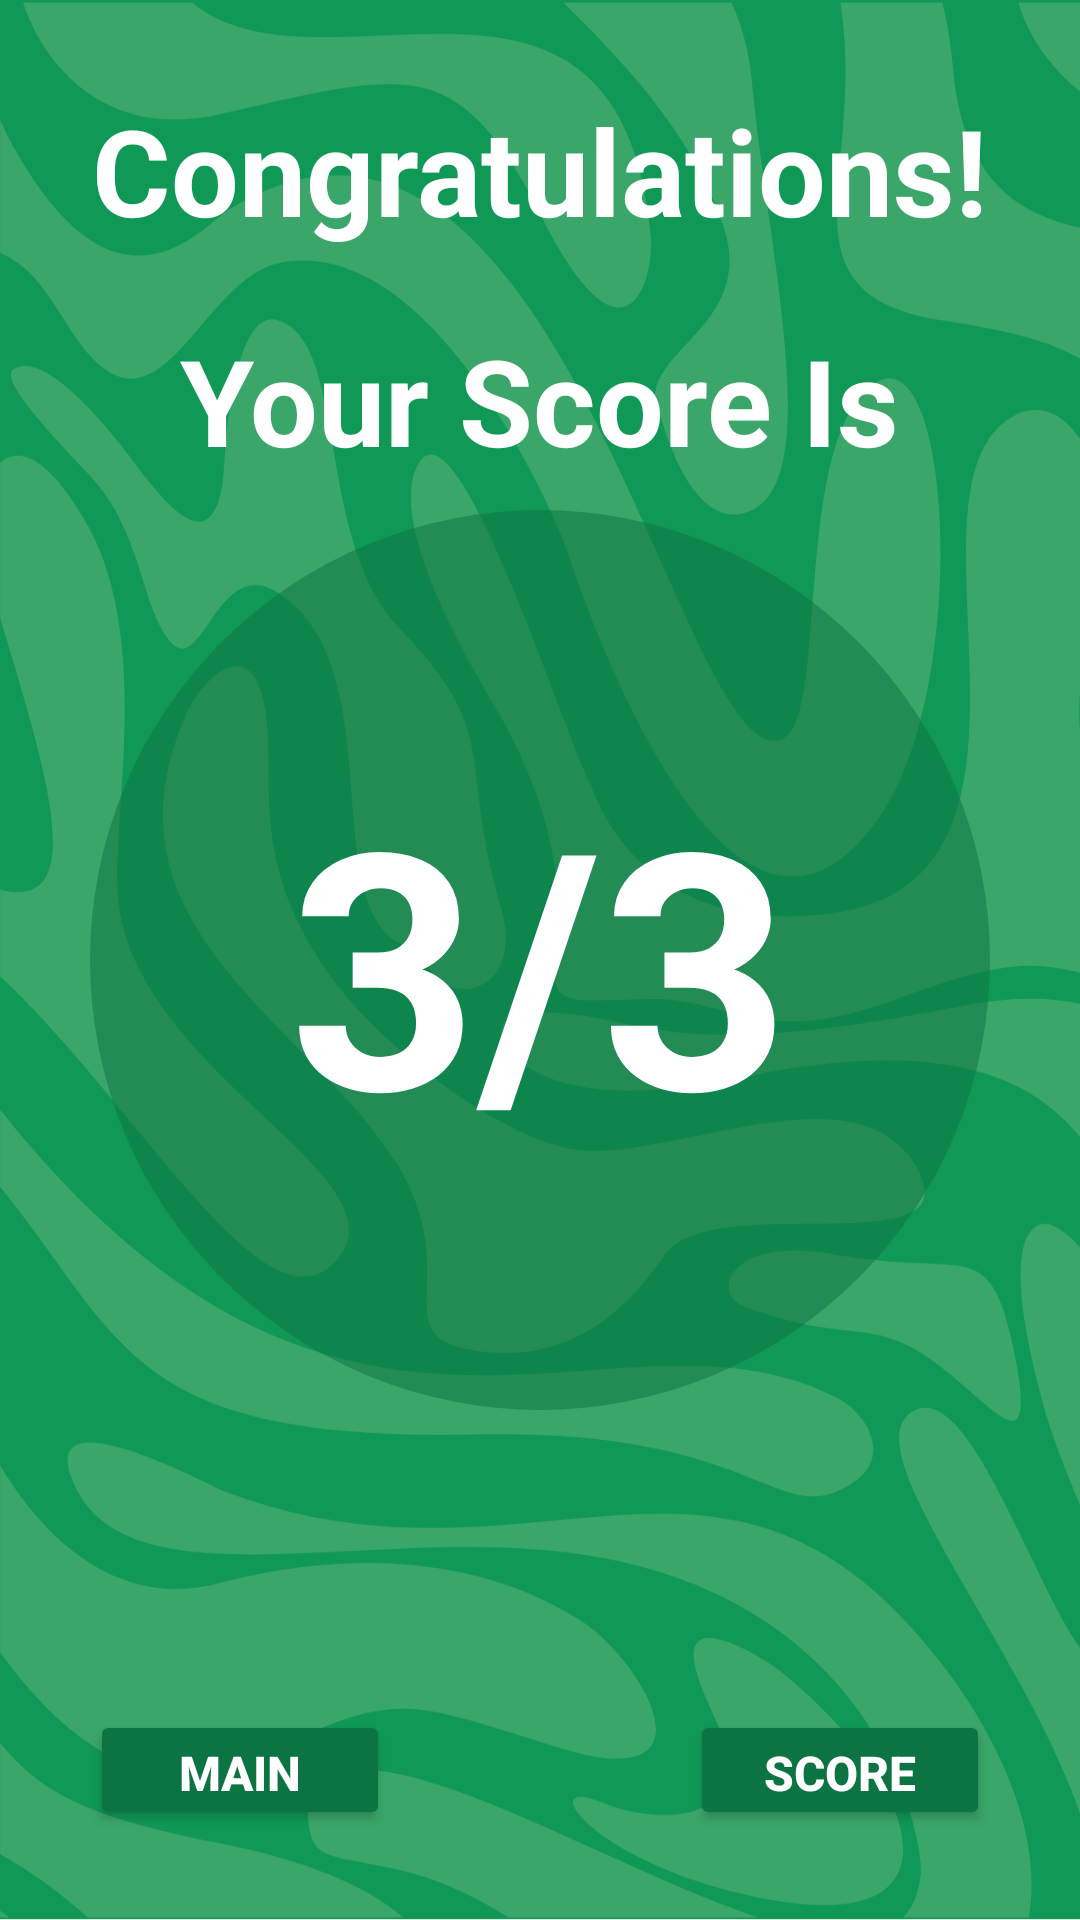

Reconstruct the res/layout file that produces this screen, plus the resources it refers to.
<!-- AndroidManifest.xml: application theme Theme.MADMini_Project1 -->
<!-- res/layout/fragment_module3_score.xml -->
<?xml version="1.0" encoding="utf-8"?>
<androidx.constraintlayout.widget.ConstraintLayout xmlns:android="http://schemas.android.com/apk/res/android"
    xmlns:app="http://schemas.android.com/apk/res-auto"
    xmlns:tools="http://schemas.android.com/tools"
    android:layout_width="match_parent"
    android:layout_height="match_parent"
    android:background="@drawable/green_bg"
    tools:context=".Module3_score">

    <TextView
        android:id="@+id/textView46"
        android:layout_width="wrap_content"
        android:layout_height="wrap_content"
        android:layout_marginTop="30dp"
        android:text="Congratulations!"
        android:textColor="@color/white"
        android:textSize="40sp"
        android:textStyle="bold"
        app:layout_constraintEnd_toEndOf="parent"
        app:layout_constraintStart_toStartOf="parent"
        app:layout_constraintTop_toTopOf="parent" />

    <TextView
        android:id="@+id/textView47"
        android:layout_width="wrap_content"
        android:layout_height="wrap_content"
        android:layout_marginBottom="10dp"
        android:text="Your Score Is"
        android:textColor="@color/white"
        android:textSize="40sp"
        android:textStyle="bold"
        app:layout_constraintBottom_toTopOf="@+id/imageView31"
        app:layout_constraintEnd_toEndOf="@+id/imageView31"
        app:layout_constraintStart_toStartOf="@+id/imageView31" />

    <ImageView
        android:id="@+id/imageView31"
        android:layout_width="300dp"
        android:layout_height="300dp"
        android:src="@drawable/circle_green"
        app:layout_constraintBottom_toBottomOf="parent"
        app:layout_constraintEnd_toEndOf="parent"
        app:layout_constraintStart_toStartOf="parent"
        app:layout_constraintTop_toTopOf="parent" />

    <TextView
        android:id="@+id/tvScore3"
        android:layout_width="wrap_content"
        android:layout_height="wrap_content"
        android:text="3/3"
        android:textColor="@color/white"
        android:textSize="110sp"
        android:textStyle="bold"
        app:layout_constraintBottom_toBottomOf="@+id/imageView31"
        app:layout_constraintEnd_toEndOf="@+id/imageView31"
        app:layout_constraintStart_toStartOf="@+id/imageView31"
        app:layout_constraintTop_toTopOf="@+id/imageView31" />

    <Button
        android:id="@+id/btnViewScore3"
        android:layout_width="100dp"
        android:layout_height="40dp"
        android:layout_marginEnd="30dp"
        android:layout_marginBottom="30dp"
        android:backgroundTint="@color/darkGreen"
        android:text="Score"
        android:textColor="@color/white"
        android:textSize="16sp"
        android:textStyle="bold"
        app:cornerRadius="10dp"
        app:layout_constraintBottom_toBottomOf="parent"
        app:layout_constraintEnd_toEndOf="parent" />

    <Button
        android:id="@+id/btnMain3"
        android:layout_width="100dp"
        android:layout_height="40dp"
        android:layout_marginStart="30dp"
        android:layout_marginBottom="30dp"
        android:backgroundTint="@color/darkGreen"
        android:text="Main"
        android:textColor="@color/white"
        android:textSize="16sp"
        android:textStyle="bold"
        app:cornerRadius="10dp"
        app:layout_constraintBottom_toBottomOf="parent"
        app:layout_constraintStart_toStartOf="parent" />
</androidx.constraintlayout.widget.ConstraintLayout>
<!-- resources referenced by this layout -->
<resources>
  <color name="darkGreen">#0c7443</color>
  <color name="white">#FFFFFFFF</color>
  <!-- drawable circle_green (drawable) -->
  <?xml version="1.0" encoding="utf-8"?>
  <shape xmlns:android="http://schemas.android.com/apk/res/android">
      <solid android:color="@color/darkGreen50"/>
      <corners android:radius="500dp"/>
  </shape>
  <!-- drawable green_bg: png bitmap (drawable, 117384 bytes) -->
  <style name="Theme.MADMini_Project1" parent="Base.Theme.MADMini_Project1" />
  <color name="darkGreen50">#800c7443</color>
  <style name="Base.Theme.MADMini_Project1" parent="Theme.Material3.DayNight.NoActionBar">
          
          
      </style>
</resources>
